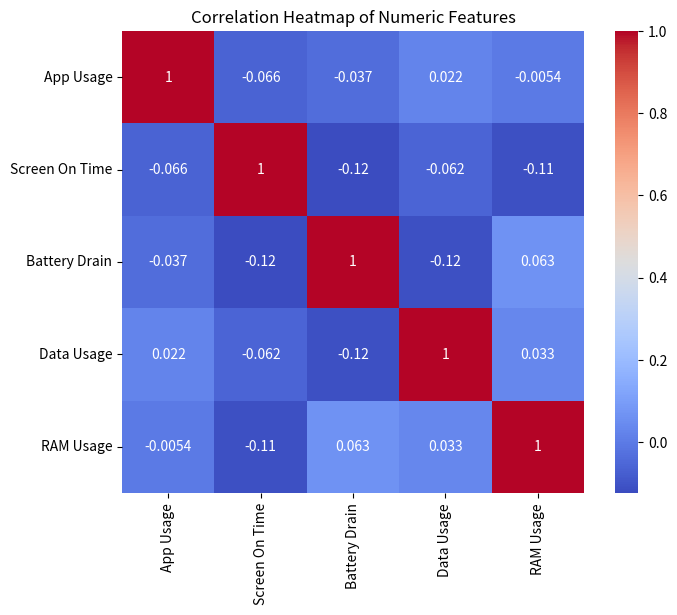

This figure's Python source: (Note: this script raises an exception after producing the figure.)
# Import necessary libraries
import pandas as pd
import numpy as np
import seaborn as sns
import matplotlib.pyplot as plt

# Create a sample DataFrame with numeric features
np.random.seed(0)
data = {
    'App Usage': np.random.uniform(0, 100, 100),
    'Screen On Time': np.random.uniform(0, 100, 100),
    'Battery Drain': np.random.uniform(0, 100, 100),
    'Data Usage': np.random.uniform(0, 100, 100),
    'RAM Usage': np.random.uniform(0, 100, 100)
}
df = pd.DataFrame(data)

# Calculate the correlation matrix
corr_matrix = df.corr()

# Create a heatmap
plt.figure(figsize=(8, 6))
sns.heatmap(corr_matrix, annot=True, cmap='coolwarm', square=True)
plt.title('Correlation Heatmap of Numeric Features')
plt.show()
plt.savefig('png_files/plot_15f7e056.png')